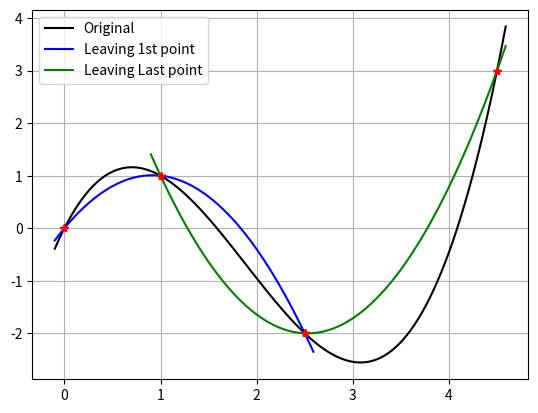

Generate this figure with matplotlib:
import numpy as np
import matplotlib.pyplot as plt

x=[0,1,2.5,4.5]
n=len(x)
h=x[1]-x[0]
y=[0,1,-2,3]
P=np.zeros((n,n))
P[:,0]=y[0:n]

def interpolation(z,x,P,n):
	sum=0
	for i in range(n):
		product=1
		for j in range(i):
			product=product*(z-x[j])
		sum=sum+P[0,i]*product
	return sum

for j in range(1,n):
	for i in range(n-j):
		P[i,j]=(P[i+1,j-1]-P[i,j-1])/(x[i+j]-x[i])

z=np.arange(x[0]-0.1,x[n-1]+0.1,0.01)
nz=len(z)
interpolated=np.zeros(nz)
for i in range(nz):
	interpolated[i]=interpolation(z[i],x,P,n)
plt.plot(z,interpolated,'k-',label='Original')
plt.plot(x,y,'*r')

#===============================================================

#Leave 1st point
x=[0,1,2.5]
n=len(x)
h=x[1]-x[0]
y=[0,1,-2]
P=np.zeros((n,n))
P[:,0]=y[0:n]

def interpolation(z,x,P,n):
	sum=0
	for i in range(n):
		product=1
		for j in range(i):
			product=product*(z-x[j])
		sum=sum+P[0,i]*product
	return sum

for j in range(1,n):
	for i in range(n-j):
		P[i,j]=(P[i+1,j-1]-P[i,j-1])/(x[i+j]-x[i])
		
z1=np.arange(x[0]-0.1,x[n-1]+0.1,0.01)
nz1=len(z1)
interpolated1=np.zeros(nz1)
for i in range(nz1):
	interpolated1[i]=interpolation(z1[i],x,P,n)
plt.plot(z1,interpolated1,'b-',label='Leaving 1st point')
plt.plot(x,y,'*r')

#==========================================================

#Leave Last point
x=[1,2.5,4.5]
n=len(x)
h=x[1]-x[0]
y=[1,-2,3]
P=np.zeros((n,n))
P[:,0]=y[0:n]

def interpolation(z,x,P,n):
	sum=0
	for i in range(n):
		product=1
		for j in range(i):
			product=product*(z-x[j])
		sum=sum+P[0,i]*product
	return sum

for j in range(1,n):
	for i in range(n-j):
		P[i,j]=(P[i+1,j-1]-P[i,j-1])/(x[i+j]-x[i])
		
z2=np.arange(x[0]-0.1,x[n-1]+0.1,0.01)
nz2=len(z2)
interpolated2=np.zeros(nz2)
for i in range(nz2):
	interpolated2[i]=interpolation(z2[i],x,P,n)
plt.plot(z2,interpolated2,'g-',label='Leaving Last point')
plt.plot(x,y,'*r')


plt.legend()
plt.grid()
plt.show()
